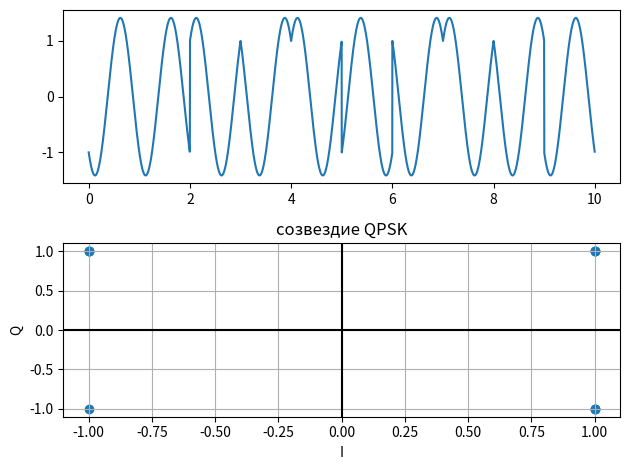

The script that saved this image:
import numpy as np
import matplotlib.pyplot as plt

def mapper(bits):
    if len(bits) % 2 != 0:
        print("N Должно быть кратным 2")
        exit()
        
    mapping = {
        (0, 0):  1 + 1j,
        (0, 1): -1 + 1j,
        (1, 1): -1 - 1j,
        (1, 0):  1 - 1j
    }
    symbols = []
    for i in range(0, len(bits), 2):
        pair = (bits[i], bits[i + 1])
        symbols.append(mapping[pair])
    return symbols

# Параметры сигнала

N = 20
bits = np.random.randint(0, 2, size=N).tolist()

symbols = mapper(bits)

T = 1
f = 1/T
t = np.linspace(0, N/2 * T, 5000, endpoint=False)
fs = 5000 / (N * T)
phase = 0

sig = np.zeros_like(t)

for i in range(len(t)):
    sym_i = int(t[i] // T)
    symbol = symbols[sym_i]
    
    I = symbol.real
    Q = symbol.imag
    
    sig[i] = I * np.cos(2 * np.pi * f * t[i]) - Q * np.sin(2 * np.pi * f * t[i])

plt.subplot(2, 1, 1)
plt.plot(t, sig)

plt.subplot(2, 1, 2)
plt.scatter([s.real for s in symbols], [s.imag for s in symbols])
plt.title("созвездие QPSK")
plt.xlabel("I")
plt.ylabel("Q")
plt.grid(True)
plt.axhline(0, color='black', linewidth=1.5)
plt.axvline(0, color='black', linewidth=1.5)
plt.tight_layout()
plt.show()